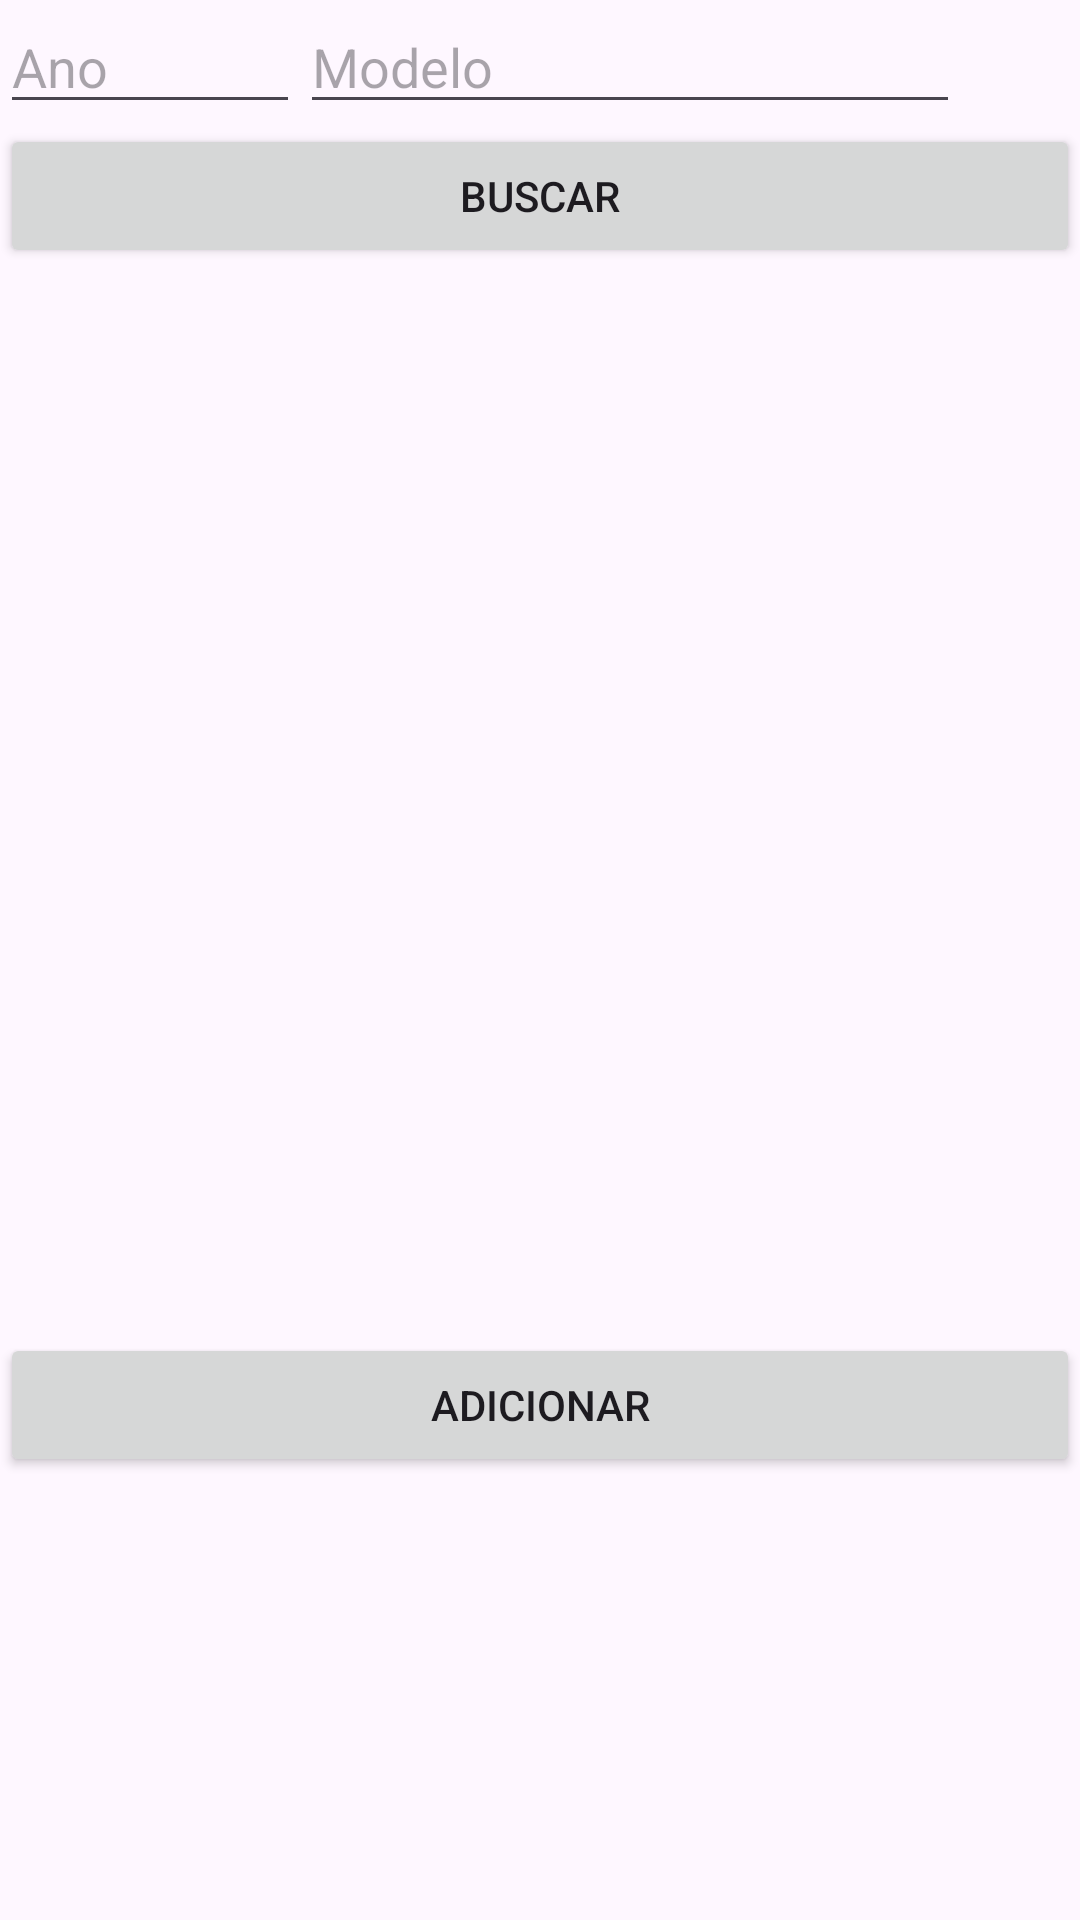

Android layout source for this screen:
<!-- AndroidManifest.xml: application theme Theme.ExerciciosPDMAula07 -->
<!-- res/layout/activity_cars.xml -->
<?xml version="1.0" encoding="utf-8"?>
<LinearLayout xmlns:android="http://schemas.android.com/apk/res/android"
    xmlns:app="http://schemas.android.com/apk/res-auto"
    xmlns:tools="http://schemas.android.com/tools"
    android:layout_width="match_parent"
    android:layout_height="match_parent"
    android:orientation="vertical"
    tools:context=".CarsActivity">

    <LinearLayout
        android:layout_width="match_parent"
        android:layout_height="wrap_content"
        android:orientation="horizontal">

        <EditText
            android:layout_width="100sp"
            android:layout_height="wrap_content"
            android:hint="Ano"
            android:id="@+id/ano"/>

        <EditText
            android:layout_width="220sp"
            android:layout_height="wrap_content"
            android:hint="Modelo"
            android:id="@+id/modelo"/>
    </LinearLayout>
    <Button
        android:layout_width="match_parent"
        android:layout_height="wrap_content"
        android:onClick="search"
        android:text="Buscar"/>

    <ListView
        android:layout_width="match_parent"
        android:layout_height="340sp"
        android:id="@+id/carsList"/>

    <Button
        android:layout_width="match_parent"
        android:layout_height="wrap_content"
        android:onClick="add"
        android:layout_marginTop="15sp"
        android:text="Adicionar"/>
</LinearLayout>
<!-- resources referenced by this layout -->
<resources>
  <style name="Theme.ExerciciosPDMAula07" parent="Base.Theme.ExerciciosPDMAula07" />
  <style name="Base.Theme.ExerciciosPDMAula07" parent="Theme.Material3.DayNight.NoActionBar">
          
          
      </style>
</resources>
